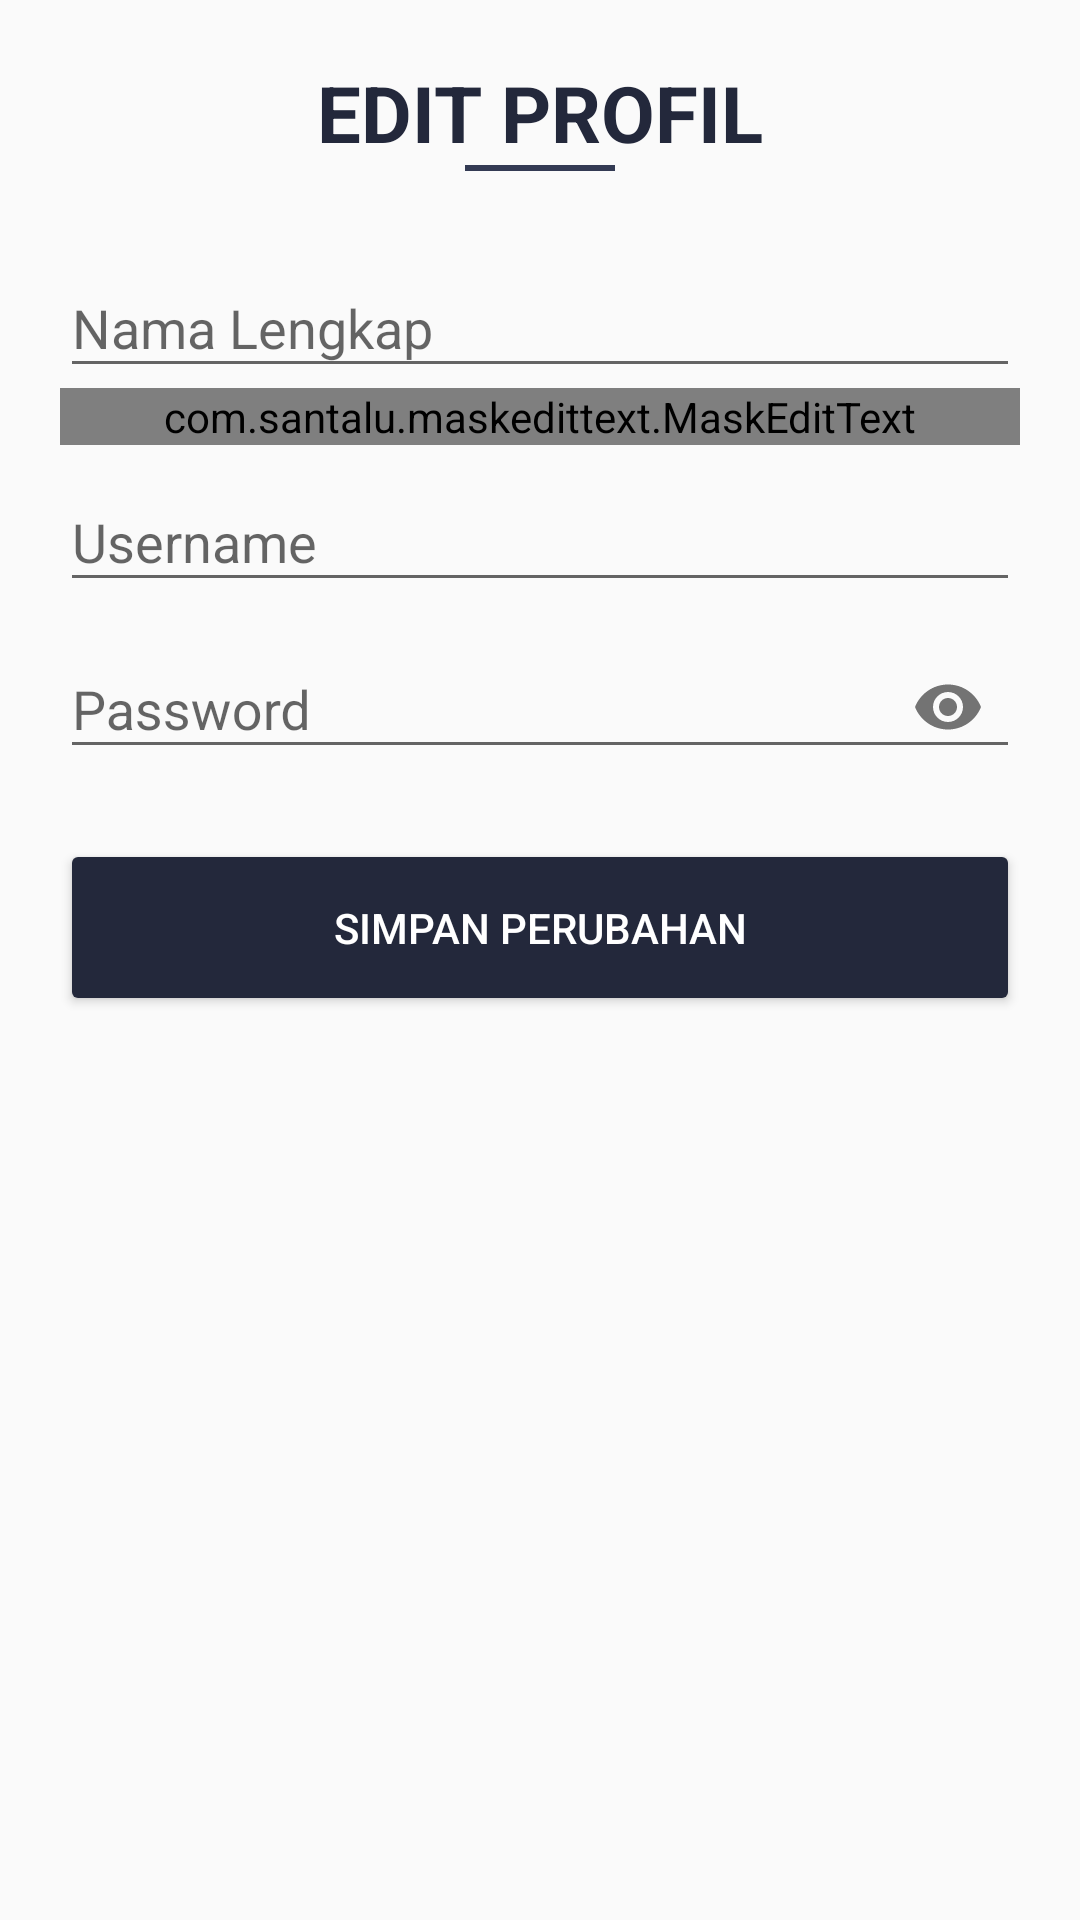

Layout XML and referenced resources for this Android screen:
<!-- AndroidManifest.xml: application theme AppTheme -->
<!-- res/layout/activity_edit_profil.xml -->
<?xml version="1.0" encoding="utf-8"?>
<RelativeLayout xmlns:android="http://schemas.android.com/apk/res/android"
    xmlns:app="http://schemas.android.com/apk/res-auto"
    xmlns:tools="http://schemas.android.com/tools"
    android:layout_width="match_parent"
    android:layout_height="match_parent"
    tools:context=".EditProfil">

    <LinearLayout
        android:layout_width="match_parent"
        android:layout_height="match_parent"
        android:layout_margin="20dp"
        android:orientation="vertical">

        <TextView
            android:layout_width="wrap_content"
            android:layout_height="wrap_content"
            android:text="EDIT PROFIL"
            android:textSize="26sp"
            android:textStyle="bold"
            android:layout_gravity="center_horizontal"
            android:textColor="@color/colorPrimary"/>

        <View android:layout_width="50dp"
            android:layout_gravity="center_horizontal"
            android:layout_height="2dp"
            android:background="@color/colorPrimaryDark"
            android:layout_marginBottom="20dp"/>

        <android.support.design.widget.TextInputLayout
            android:layout_width="match_parent"
            android:layout_height="wrap_content"
            android:theme="@style/editTextTheme">

            <EditText
                android:id="@+id/edtNama"
                android:layout_width="match_parent"
                android:layout_height="wrap_content"
                android:hint="Nama Lengkap"
                android:inputType="textCapWords"/>

        </android.support.design.widget.TextInputLayout>

        <android.support.design.widget.TextInputLayout
            android:layout_width="match_parent"
            android:layout_height="wrap_content"
            android:theme="@style/editTextTheme">

            <com.santalu.maskedittext.MaskEditText
                android:id="@+id/edtNoTlp"
                android:layout_width="match_parent"
                android:layout_height="wrap_content"
                android:hint="No Telepon"
                android:inputType="phone"
                app:met_mask="#### #### ####"/>

        </android.support.design.widget.TextInputLayout>

        <android.support.design.widget.TextInputLayout
            android:layout_width="match_parent"
            android:layout_height="wrap_content"
            android:theme="@style/editTextTheme">

            <EditText
                android:id="@+id/edtUsername"
                android:layout_width="match_parent"
                android:layout_height="wrap_content"
                android:hint="Username"
                android:inputType="textPersonName"/>

        </android.support.design.widget.TextInputLayout>

        <android.support.design.widget.TextInputLayout
            android:layout_width="match_parent"
            android:layout_height="wrap_content"
            android:theme="@style/editTextTheme"
            app:passwordToggleEnabled="true">

            <EditText
                android:id="@+id/edtPassword"
                android:layout_width="match_parent"
                android:layout_height="wrap_content"
                android:hint="Password"
                android:inputType="textPassword"/>

        </android.support.design.widget.TextInputLayout>

        <Button
            android:id="@+id/btnSimpanPerubahan"
            android:layout_width="match_parent"
            android:layout_height="wrap_content"
            android:text="Simpan Perubahan"
            android:padding="20dp"
            android:layout_marginTop="20dp"
            android:theme="@style/btnPrimary"
            android:textColor="#fff"
            android:layout_marginBottom="20dp"
            />

    </LinearLayout>

</RelativeLayout>
<!-- resources referenced by this layout -->
<resources>
  <color name="colorPrimary">#23283b</color>
  <color name="colorPrimaryDark">#333a53</color>
  <style name="btnPrimary" parent="Theme.AppCompat.Light">
          <item name="colorControlHighlight">@color/colorPrimaryDark</item>
          <item name="colorButtonNormal">@color/colorPrimary</item>
      </style>
  <style name="editTextTheme" parent="Theme.AppCompat.Light.NoActionBar">
          <item name="colorControlActivated">@color/colorPrimary</item>
      </style>
  <style name="AppTheme" parent="Theme.AppCompat.Light.DarkActionBar">
          
          <item name="colorPrimary">@color/colorPrimary</item>
          <item name="colorPrimaryDark">@color/colorPrimaryDark</item>
          <item name="colorAccent">@color/colorAccent</item>
      </style>
  <color name="colorAccent">#e67e22</color>
</resources>
